Run: headless pygame with SDL's dummy video driver; simulated clock (each Clock.tick advances the game by its frame time, no real sleeping); random seed 0; keys injected as events and as key.get_pressed() state; mouse plan: one left click at the window centre at the start of phase 2, then a move to the lower-right quarter at the start of phase 3.
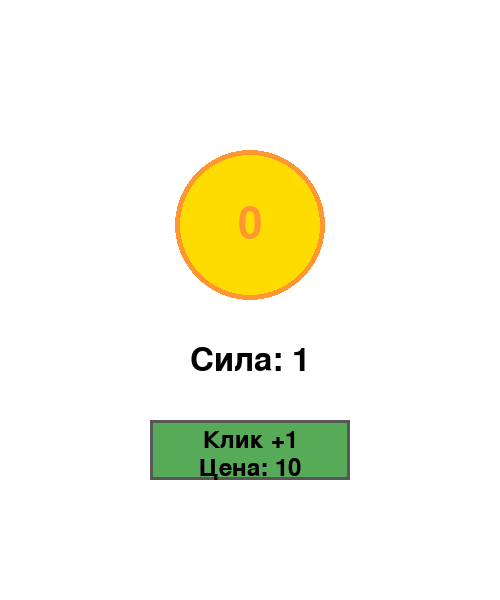
Frame 1 of 4 · flips 1–60 · no input
Frame 2 of 4 · flips 61–180 · clicked the window centre · tapped SPACE, RETURN · held RIGHT (→), D · screen unchanged from frame 1, image omitted
Frame 3 of 4 · flips 181–300 · moved the mouse to the lower-right quarter · held DOWN (↓), S · screen unchanged from frame 2, image omitted
Frame 4 of 4 · flips 301–420 · held LEFT (←), A, UP (↑), W · screen unchanged from frame 3, image omitted

The pygame program that drew these frames:

from pygame import*
init()
WIDTH = 500
HEIGHT = 600
screen = display.set_mode((WIDTH, HEIGHT))
display.set_caption("Кликер")
clock = time.Clock()
FPS = 60
WHITE = (255, 255, 255)
BLACK = (0, 0, 0)
YELLOW = (255, 220, 0)
ORANGE = (255, 150, 50)
GREEN = (0, 200, 0)
GRAY = (150, 150, 150)
font_big = font.Font(None, 64)
font_med = font.Font(None, 48)
font_small = font.Font(None, 36)
coins = 0
click_power = 1
upgrade_price = 10

run = True

while run:
    for e in event.get():
        if e.type == QUIT:
            run = False
        if e.type == MOUSEBUTTONDOWN:
            mx, my = mouse.get_pos()
            if 175 < mx < 325 and 150 < my < 300:
                coins += click_power
            if 150 < mx < 350 and 420 < my < 480:
                if coins >= upgrade_price:
                    coins -= upgrade_price
                    click_power += 1
                    upgrade_price = int(upgrade_price * 1.6)
    screen.fill(WHITE)
    draw.circle(screen, YELLOW, (250, 225), 75)
    draw.circle(screen, ORANGE, (250, 225), 75, 5)
    coin_text = font_big.render(str(coins), True, ORANGE)
    text_rect = coin_text.get_rect(center=(250, 225))
    screen.blit(coin_text, text_rect)
    power_text = font_med.render(f"Сила: {click_power}", True, BLACK)
    power_rect = power_text.get_rect(center=(250, 360))
    screen.blit(power_text, power_rect)
    draw.rect(screen, GREEN, (150, 420, 200, 60))
    draw.rect(screen, BLACK, (150, 420, 200, 60), 3)
    upgrade_text = font_small.render("Клик +1", True, BLACK)
    upgrade_rect = upgrade_text.get_rect(center=(250, 440))
    screen.blit(upgrade_text, upgrade_rect)
    price_text = font_small.render(f"Цена: {upgrade_price}", True, BLACK)
    price_rect = price_text.get_rect(center=(250, 468))
    screen.blit(price_text, price_rect)
    if coins < upgrade_price:
        overlay = Surface((200, 60))
        overlay.set_alpha(150)
        overlay.fill(GRAY)
        screen.blit(overlay, (150, 420))
        screen.blit(upgrade_text, upgrade_rect)
        screen.blit(price_text, price_rect)
    display.update()
    clock.tick(FPS)
